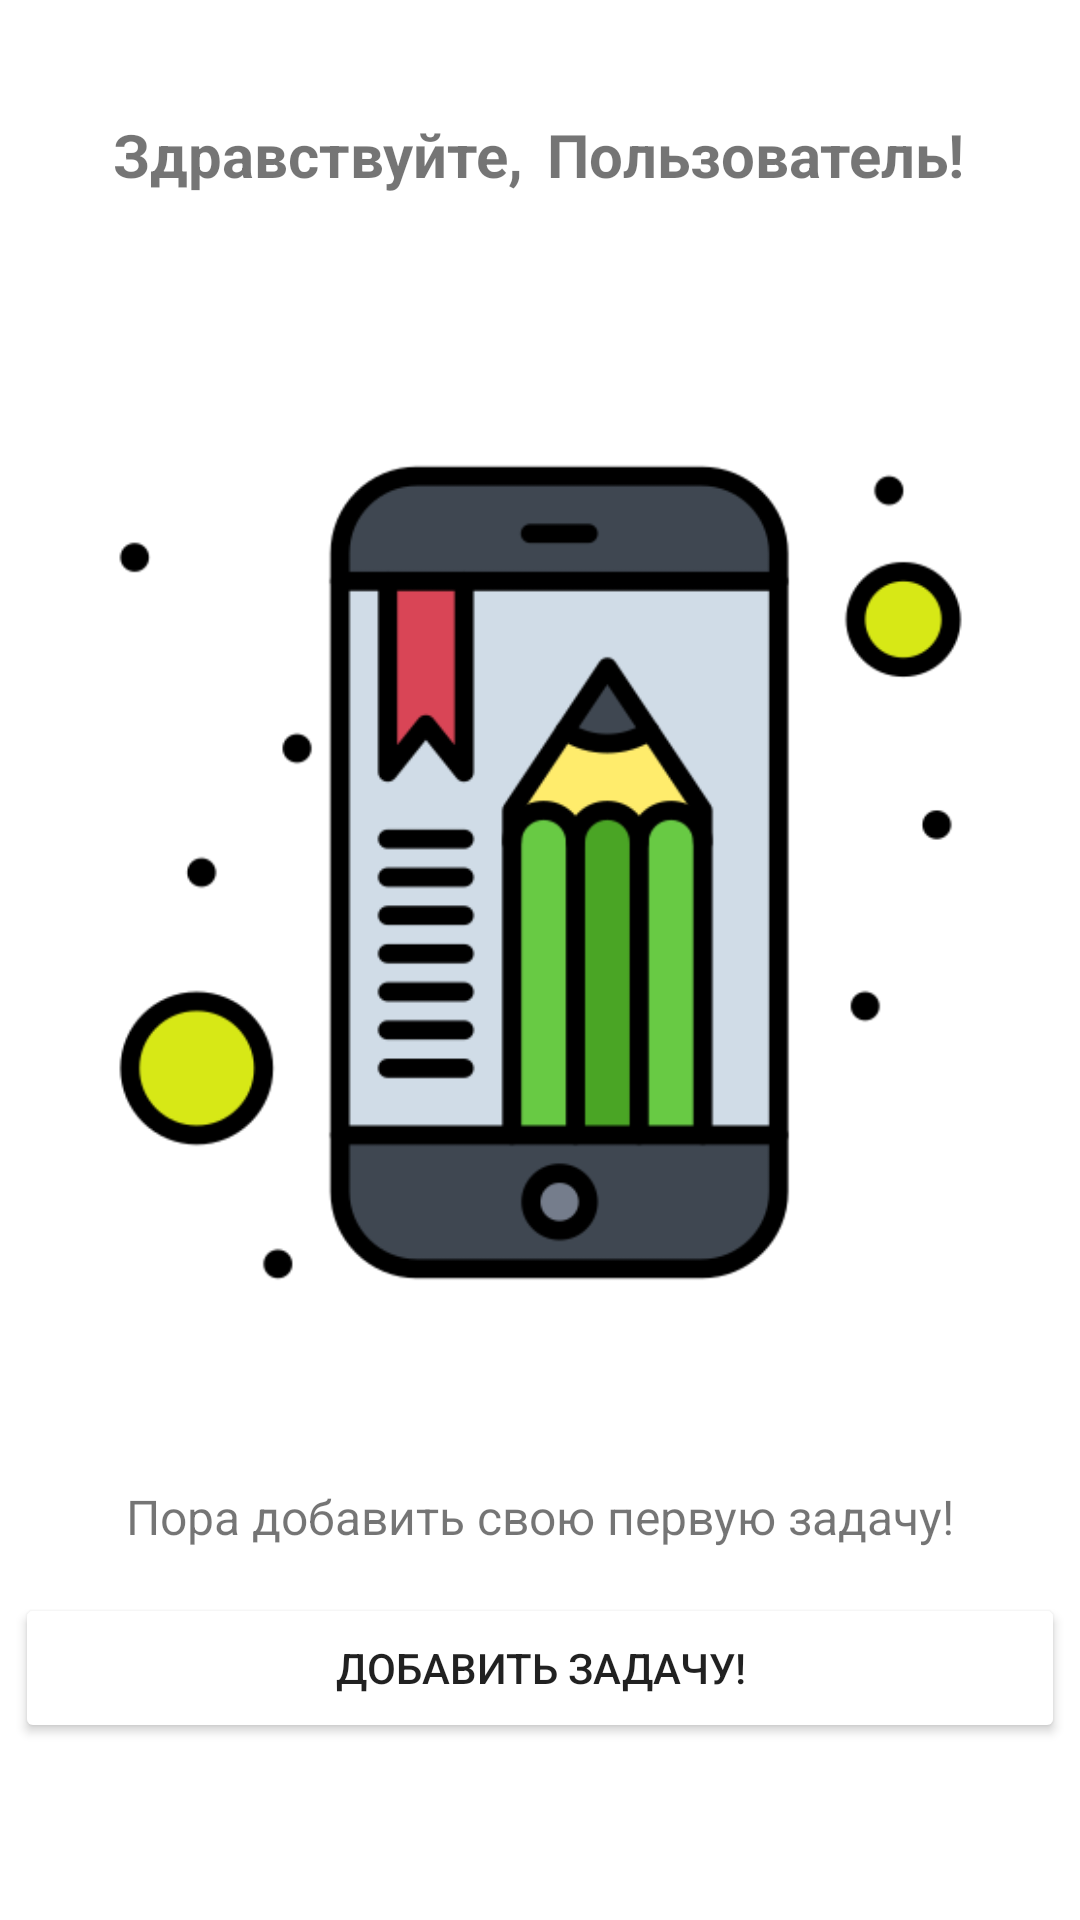

Android layout source for this screen:
<!-- AndroidManifest.xml: application theme Theme.TimeToDo -->
<!-- res/layout/no_tasks.xml -->
<?xml version="1.0" encoding="utf-8"?>
<androidx.constraintlayout.widget.ConstraintLayout xmlns:android="http://schemas.android.com/apk/res/android"
    xmlns:app="http://schemas.android.com/apk/res-auto"
    xmlns:tools="http://schemas.android.com/tools"
    android:id="@+id/main"
    android:layout_width="match_parent"
    android:layout_height="match_parent"
    tools:context=".no_tasks">

    <TextView
        android:id="@+id/textView14"
        android:layout_width="wrap_content"
        android:layout_height="wrap_content"
        android:text="Здравствуйте,"
        android:textSize="20sp"
        android:textStyle="bold"
        app:layout_constraintBottom_toBottomOf="parent"
        app:layout_constraintEnd_toEndOf="parent"
        app:layout_constraintHorizontal_bias="0.169"
        app:layout_constraintStart_toStartOf="parent"
        app:layout_constraintTop_toTopOf="parent"
        app:layout_constraintVertical_bias="0.062" />

    <TextView
        android:id="@+id/textView15"
        android:layout_width="wrap_content"
        android:layout_height="wrap_content"
        android:text="Пользователь!"
        android:textAlignment="textStart"
        android:textColor="@color/blue"
        android:textSize="20sp"
        android:textStyle="bold"
        app:layout_constraintBottom_toBottomOf="parent"
        app:layout_constraintEnd_toEndOf="parent"
        app:layout_constraintHorizontal_bias="0.166"
        app:layout_constraintStart_toEndOf="@+id/textView14"
        app:layout_constraintTop_toTopOf="parent"
        app:layout_constraintVertical_bias="0.062" />

    <TextView
        android:id="@+id/textView12"
        android:layout_width="wrap_content"
        android:layout_height="wrap_content"
        android:text="Пора добавить свою первую задачу!"
        android:textSize="16sp"
        app:layout_constraintBottom_toBottomOf="parent"
        app:layout_constraintEnd_toEndOf="parent"
        app:layout_constraintStart_toStartOf="parent"
        app:layout_constraintTop_toTopOf="parent"
        app:layout_constraintVertical_bias="0.8" />

    <Button
        android:id="@+id/button5"
        android:layout_width="350dp"
        android:layout_height="50dp"
        android:layout_marginStart="20dp"
        android:layout_marginEnd="20dp"
        android:backgroundTint="@color/blue"
        android:onClick="goTask"
        android:text="Добавить задачу!"
        app:layout_constraintBottom_toBottomOf="parent"
        app:layout_constraintEnd_toEndOf="parent"
        app:layout_constraintStart_toStartOf="parent"
        app:layout_constraintTop_toTopOf="parent"
        app:layout_constraintVertical_bias="0.9" />

    <ImageView
        android:id="@+id/imageView"
        android:layout_width="331dp"
        android:layout_height="375dp"
        app:layout_constraintBottom_toBottomOf="parent"
        app:layout_constraintEnd_toEndOf="parent"
        app:layout_constraintStart_toStartOf="parent"
        app:layout_constraintTop_toTopOf="parent"
        app:layout_constraintVertical_bias="0.39"
        app:srcCompat="@drawable/task" />
</androidx.constraintlayout.widget.ConstraintLayout>
<!-- resources referenced by this layout -->
<resources>
  <!-- drawable task: png bitmap (drawable, 19746 bytes) -->
  <style name="Theme.TimeToDo" parent="Base.Theme.TimeToDo" />
  <style name="Base.Theme.TimeToDo" parent="Theme.AppCompat.Light.NoActionBar">
          
          
          <item name="colorPrimary">@color/white</item>
          <item name="colorPrimaryDark">@color/black</item>
          <item name="colorAccent">@color/blue</item>
          <item name="android:textColor">@color/black</item>
      </style>
  <!-- not gathered from this repository: default colours our renderer supplied (Android Studio template values) -->
  <color name="black">#FF000000</color>
  <color name="white">#FFFFFFFF</color>
</resources>
